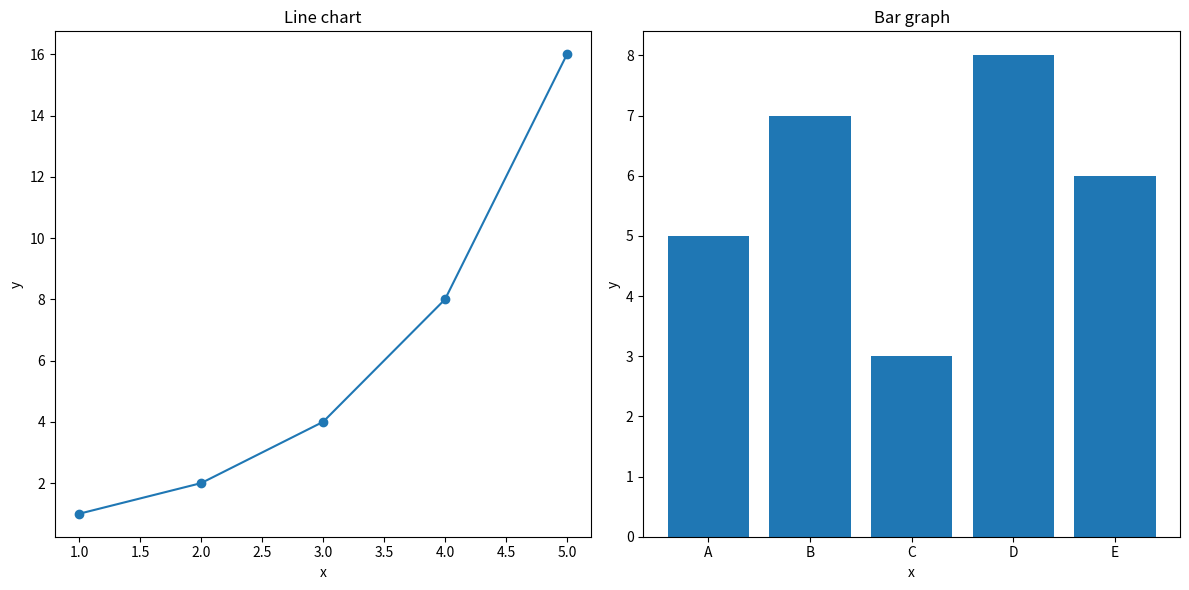

Write Python code to recreate this figure.
import matplotlib.pyplot as plt

# Data for the line chart
x1 = [1, 2, 3, 4, 5]
y1 = [1, 2, 4, 8, 16]

plt.figure(figsize=(12, 6))

plt.subplot(1, 2, 1)
plt.plot(x1, y1, 'o-')
plt.title('Line chart')
plt.xlabel('x')
plt.ylabel('y')

# Data for the bar graph
x2 = ['A', 'B', 'C', 'D', 'E']
y2 = [5, 7, 3, 8, 6]

plt.subplot(1, 2, 2)
plt.bar(x2, y2)
plt.title('Bar graph')
plt.xlabel('x')
plt.ylabel('y')

# Show the plot
plt.tight_layout()
plt.show()
